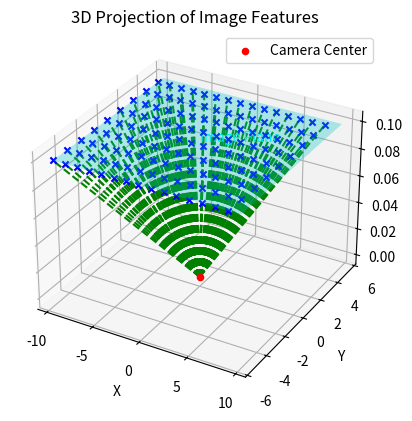

Python code for this plot:
import numpy as np
import matplotlib.pyplot as plt
from mpl_toolkits.mplot3d import Axes3D

class CameraModel:
    """
    A class to represent a pinhole camera model and perform 3D projections.
    """

    def __init__(self, camera_parameter):
        """
        Initialize the CameraModel with intrinsic parameters.
        """
        self.z = 0.1  # Default projection plane depth
        self.ray_length = 20  # Length of projection rays for visualization

        # Camera intrinsic parameters
        self.cx = camera_parameter["cx"]
        self.cy = camera_parameter["cy"]
        self.fx = camera_parameter["fx"]
        self.fy = camera_parameter["fy"]
        self.mx = camera_parameter["mx"]  # Pixel size in X direction
        self.my = camera_parameter["my"]  # Pixel size in Y direction
        self.focal_length = camera_parameter["focal_length"]
        self.intrinsic = camera_parameter["instrinsic"]


        # Camera exntrinsic parameters
        default_extrinsic = np.array([
            [1,0,0,0],
            [0,1,0,0],
            [0,0,1,0],
            [0,0,0,1],
        ])

        self.extrinsic = default_extrinsic

        # Image dimensions
        self.img_width = camera_parameter["img_width"]
        self.img_height = camera_parameter["img_height"]

    def transform(self, transform_matrix):
        """
        Apply transform to the camera extrinsic matrix.

        Parameters:
            transform_matrix (np.ndarray): A 3x3-rotation matrix
        """

        # Apply translation
        self.extrinsic = self.extrinsic@transform_matrix


    def rotate(self, rotation_matrix):
        """
        Apply rotation (adjust orientation) to the camera extrinsic matrix.
    
        Parameters:
            rotation_matrix (np.ndarray): A 3x3 rotation matrix.
        """
        # Create homogeneous rotation matrix
        rotation_homogeneous = np.eye(4)
        rotation_homogeneous[:3, :3] = rotation_matrix
    
        # Apply rotation (update orientation only)
        self.extrinsic[:3, :3] = rotation_matrix @ self.extrinsic[:3, :3]

    def translate(self, translation_vector):
        """
        Apply translation (movement) to the camera extrinsic matrix.

        Parameters:
            translation_vector (np.ndarray): A 3-element array (tx, ty, tz).
        """
        # Create translation matrix
        translation_matrix = np.eye(4)
        translation_matrix[:3, 3] = translation_vector

        # Apply translation
        self.extrinsic = translation_matrix@translation_matrix


    def rotate(self, rotation_matrix):
        """
        Apply rotation (adjust orientation) to the camera extrinsic matrix.
    
        Parameters:
            rotation_matrix (np.ndarray): A 3x3 rotation matrix.
        """
        # Create homogeneous rotation matrix
        rotation_homogeneous = np.eye(4)
        rotation_homogeneous[:3, :3] = rotation_matrix
    
        # Apply rotation (update orientation only)
        self.extrinsic[:3, :3] = rotation_matrix @ self.extrinsic[:3, :3]

    def project(self, img_feature):
        """
        Project a 2D image feature into 3D space using a ray direction vector.

        Parameters:
            img_feature (tuple): A tuple of (img_x, img_y) in image coordinates.

        Returns:
            tuple: A tuple of (start_point, end_point) in 3D space.
        """
        img_x, img_y = img_feature

        # Compute ray direction in 3D space
        direction_x = (img_x - self.cx) * self.mx  # X direction
        direction_y = (img_y - self.cy) * self.my  # Y direction
        direction_z = self.focal_length  # Z direction (camera optical axis)

        # Normalize to create a unit vector
        direction_vector = np.array([direction_x, direction_y, direction_z])
        unit_vector = direction_vector / np.linalg.norm(direction_vector)

        # Compute the ray length based on Z scaling
        self.ray_length = self.z / unit_vector[2]

        # Start and end points of the ray
        start_point = np.array([0, 0, 0])  # Camera center
        end_point = start_point + unit_vector * self.ray_length

        return start_point, end_point

    def get_img_plane(self):
        """
        Get the corners of the image plane in 3D space.

        Returns:
            tuple: Three arrays (img_plane_x, img_plane_y, img_plane_z) for plotting the image plane.
        """
        img_plane_x = (np.array([0, 0, self.img_width, self.img_width]) - self.cx) * self.mx
        img_plane_y = (np.array([0, self.img_height, self.img_height, 0]) - self.cy) * self.my
        img_plane_z = np.full(img_plane_x.shape, self.focal_length)
        return img_plane_x, img_plane_y, img_plane_z

def main():
    # Camera intrinsic parameters
    img_width = 1920
    img_height = 1080
    focal_length = 0.1
    mx, my = 0.01, 0.01  # Pixel size in real world
    fx = focal_length / mx
    fy = focal_length / my
    cx = (img_width - 1) / 2
    cy = (img_height - 1) / 2

    # Camera intrinsic matrix
    camera_instrinsic = np.array([
        [fx, 0, cx],
        [0, fy, cy],
        [0, 0, 1],
    ])

    # Camera parameter dictionary
    camera_parameter = {
        "img_width": img_width,
        "img_height": img_height,
        "focal_length": focal_length,
        "fx": fx,
        "fy": fy,
        "mx": mx,
        "my": my,
        "cx": cx,
        "cy": cy,
        "instrinsic": camera_instrinsic,
    }

    camera_model = CameraModel(camera_parameter)

    img_features = [
        (x, y) for x in range(0, img_width, 128) for y in range(0, img_height, 128)
    ]

    projected_features = [camera_model.project(img_feature) for img_feature in img_features]

    # Plot 3D projections
    fig = plt.figure()
    ax = fig.add_subplot(111, projection='3d')
    ax.set_title("3D Projection of Image Features")
    ax.set_xlabel("X")
    ax.set_ylabel("Y")
    ax.set_zlabel("Z")

    # Plot camera center
    camera_center = projected_features[0][0]
    ax.scatter(*camera_center, color='red', marker='o', label="Camera Center")

    # Plot rays from camera to projected points
    for start_point, end_point in projected_features:
        ax.plot([start_point[0], end_point[0]], [start_point[1], end_point[1]], [start_point[2], end_point[2]], 'g--')
        ax.scatter(*end_point, color='blue', marker='x')

    # Plot image plane
    img_plane_x, img_plane_y, img_plane_z = camera_model.get_img_plane()
    ax.plot_trisurf(img_plane_x, img_plane_y, img_plane_z, color='cyan', alpha=0.3)
    ax.text(img_plane_x.mean(), img_plane_y.mean(), focal_length, "Image Plane", color='cyan')

    # Show plot
    ax.legend()
    plt.show()

if __name__ == "__main__":
    main()


